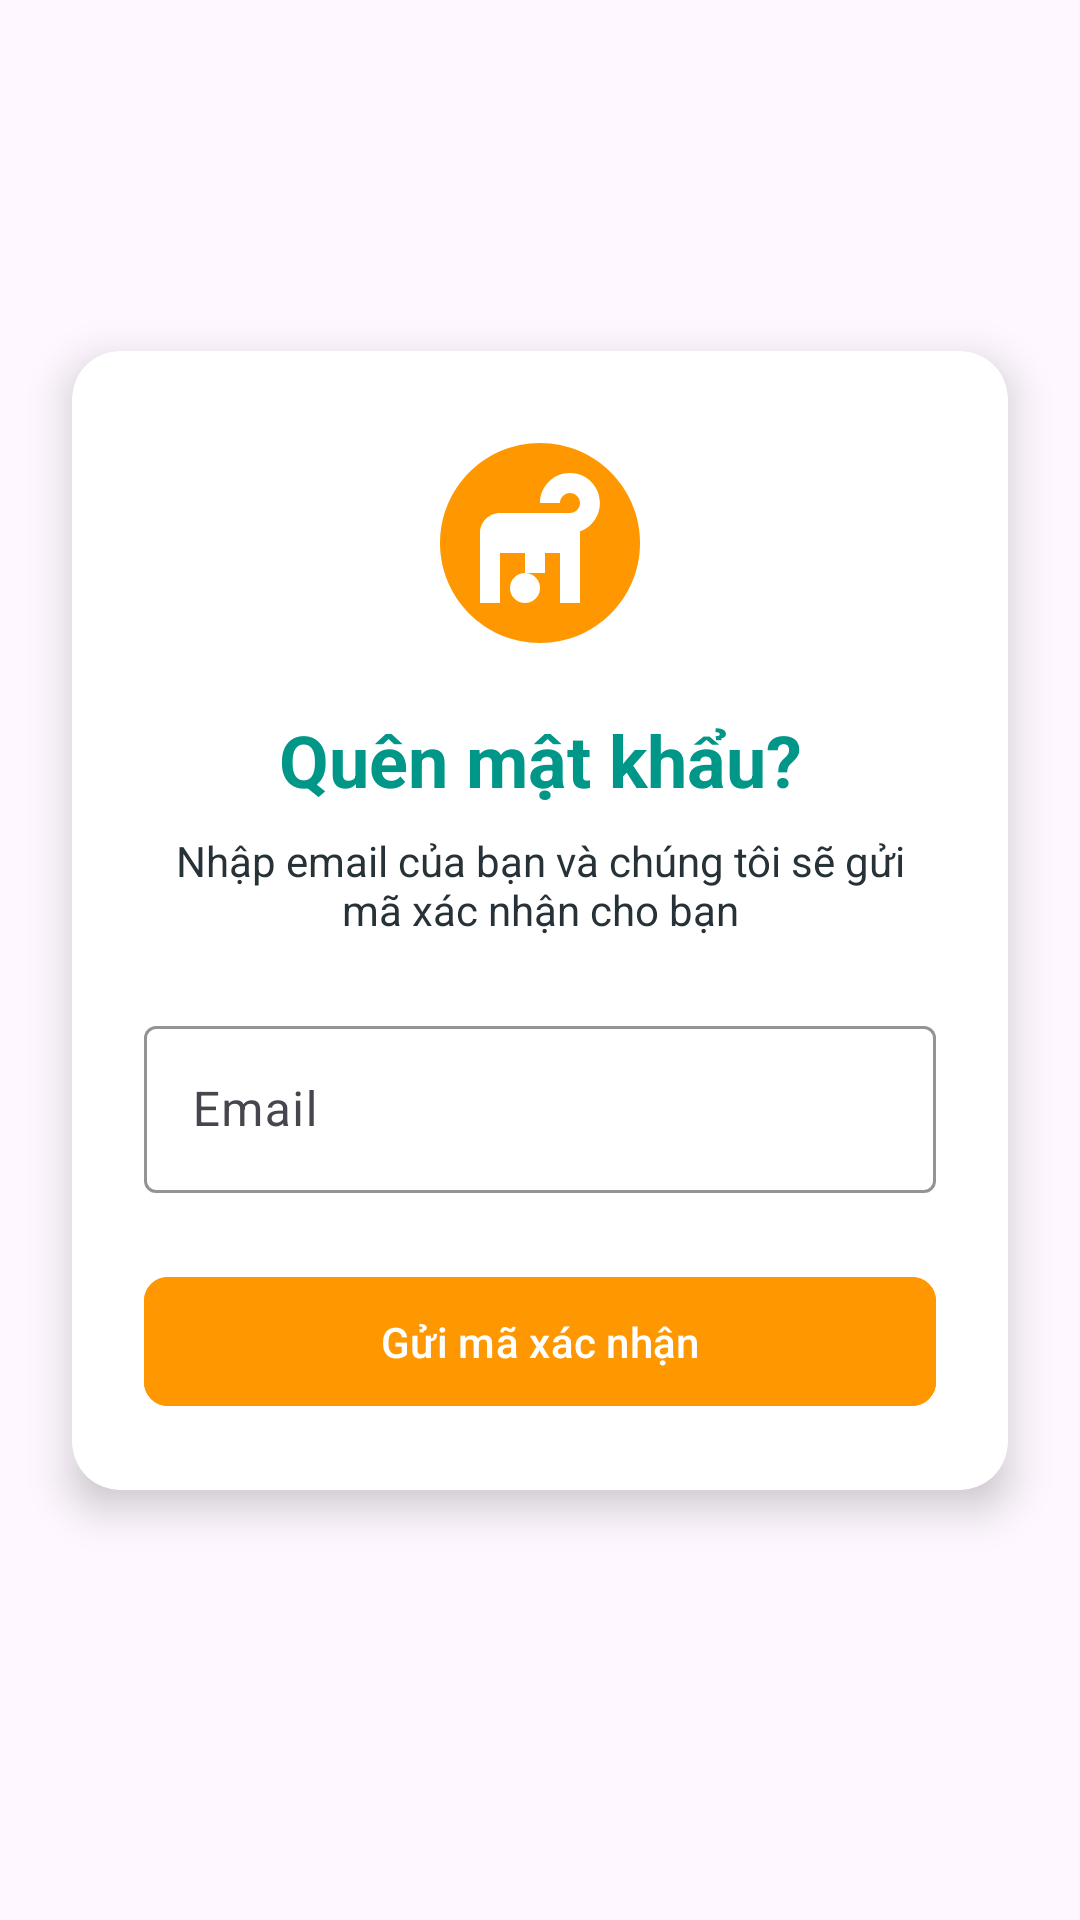

The Android layout XML behind this screen, and the referenced resources:
<!-- AndroidManifest.xml: application theme Theme.Memorix -->
<!-- res/layout/activity_forgot_password.xml -->
<?xml version="1.0" encoding="utf-8"?>
<androidx.constraintlayout.widget.ConstraintLayout xmlns:android="http://schemas.android.com/apk/res/android"
    xmlns:app="http://schemas.android.com/apk/res-auto"
    xmlns:tools="http://schemas.android.com/tools"
    android:id="@+id/main"
    android:layout_width="match_parent"
    android:layout_height="match_parent"
    tools:context=".view.login.ForgotPasswordActivity">
    <ImageView
        android:id="@+id/image_view_back"
        android:layout_width="48dp"
        android:layout_height="48dp"
        android:layout_margin="16dp"
        android:contentDescription="@string/back"
        android:padding="12dp"
        android:src="@drawable/ic_back"
        app:layout_constraintStart_toStartOf="parent"
        app:layout_constraintTop_toTopOf="parent"
        app:tint="@color/primary_color" />

    <androidx.cardview.widget.CardView
        android:layout_width="0dp"
        android:layout_height="wrap_content"
        android:layout_marginStart="24dp"
        android:layout_marginEnd="24dp"
        app:cardCornerRadius="16dp"
        app:cardElevation="8dp"
        app:layout_constraintBottom_toBottomOf="parent"
        app:layout_constraintEnd_toEndOf="parent"
        app:layout_constraintStart_toStartOf="parent"
        app:layout_constraintTop_toTopOf="parent"
        app:layout_constraintVertical_bias="0.45">

        <LinearLayout
            android:layout_width="match_parent"
            android:layout_height="wrap_content"
            android:orientation="vertical"
            android:padding="24dp">

            <ImageView
                android:layout_width="80dp"
                android:layout_height="80dp"
                android:layout_gravity="center_horizontal"
                android:layout_marginBottom="16dp"
                android:contentDescription="@string/forgot_password_icon"
                android:src="@drawable/ic_forgot_password" />

            <TextView
                android:layout_width="match_parent"
                android:layout_height="wrap_content"
                android:layout_marginBottom="8dp"
                android:gravity="center"
                android:text="@string/forgot_password"
                android:textColor="@color/primary_color"
                android:textSize="24sp"
                android:textStyle="bold" />

            <TextView
                android:layout_width="match_parent"
                android:layout_height="wrap_content"
                android:layout_marginBottom="24dp"
                android:gravity="center"
                android:text="@string/reset_password_instruction"
                android:textColor="@color/text_color"
                android:textSize="14sp" />

            <com.google.android.material.textfield.TextInputLayout
                android:layout_width="match_parent"
                android:layout_height="wrap_content"
                android:layout_marginBottom="24dp"
                app:boxStrokeColor="@color/primary_color"
                app:hintTextColor="@color/primary_color">

                <com.google.android.material.textfield.TextInputEditText
                    android:id="@+id/edit_text_email"
                    android:layout_width="match_parent"
                    android:layout_height="wrap_content"
                    android:hint="@string/email"
                    android:inputType="textEmailAddress"
                    android:textColor="@color/text_color" />
            </com.google.android.material.textfield.TextInputLayout>

            <com.google.android.material.button.MaterialButton
                android:id="@+id/button_reset_password"
                android:layout_width="match_parent"
                android:layout_height="wrap_content"
                android:backgroundTint="@color/accent_color"
                android:padding="12dp"
                android:text="@string/send_reset_link"
                android:textColor="@android:color/white"
                app:cornerRadius="8dp" />

        </LinearLayout>
    </androidx.cardview.widget.CardView>

</androidx.constraintlayout.widget.ConstraintLayout>
<!-- resources referenced by this layout -->
<resources>
  <color name="accent_color">#FF9800</color>
  <color name="primary_color">#009688</color>
  <color name="text_color">#263238</color>
  <!-- drawable ic_forgot_password (drawable) -->
  <?xml version="1.0" encoding="utf-8"?>
  <vector xmlns:android="http://schemas.android.com/apk/res/android"
      android:width="24dp"
      android:height="24dp"
      android:viewportWidth="24"
      android:viewportHeight="24">
  
      
      <path
          android:fillColor="@color/accent_color"
          android:pathData="M12,2C6.48,2 2,6.48 2,12s4.48,10 10,10 10,-4.48 10,-10S17.52,2 12,2z" />
  
      
      <path
          android:fillColor="#FFFFFF"
          android:pathData="M15,11c1.66,0 2.99,-1.34 2.99,-3S16.66,5 15,5c-1.66,0 -3,1.34 -3,3h2c0,-0.55 0.45,-1 1,-1s1,0.45 1,1 -0.45,1 -1,1H8c-1.1,0 -2,0.9 -2,2v7h2v-5h6v5h2v-7c0,-1.1 -0.9,-2 -2,-2h-1z" />
  
      
      <path
          android:fillColor="#FFFFFF"
          android:pathData="M10.5,16.5m-1.5,0a1.5,1.5 0,1 1,3 0a1.5,1.5 0,1 1,-3 0" />
      <path
          android:fillColor="#FFFFFF"
          android:pathData="M10.5,15L10.5,13L12.5,13L12.5,15z" />
      <path
          android:fillColor="#FFFFFF"
          android:pathData="M10.5,12.5L10.5,12A1.5,1.5 0,0 1,12 10.5A1.5,1.5 0,0 1,13.5 12L12,12A0,0 0,0 1,12 12L12,12.5z" />
  </vector>
  <string name="back">Trở về</string>
  <string name="email">Email</string>
  <string name="forgot_password">Quên mật khẩu?</string>
  <string name="forgot_password_icon">Icon quên mật khẩu</string>
  <string name="reset_password_instruction">Nhập email của bạn và chúng tôi sẽ gửi mã xác nhận cho bạn</string>
  <string name="send_reset_link">Gửi mã xác nhận</string>
  <style name="Theme.Memorix" parent="Base.Theme.Memorix" />
  <style name="Base.Theme.Memorix" parent="Theme.Material3.DayNight.NoActionBar">
          
          
      </style>
</resources>
